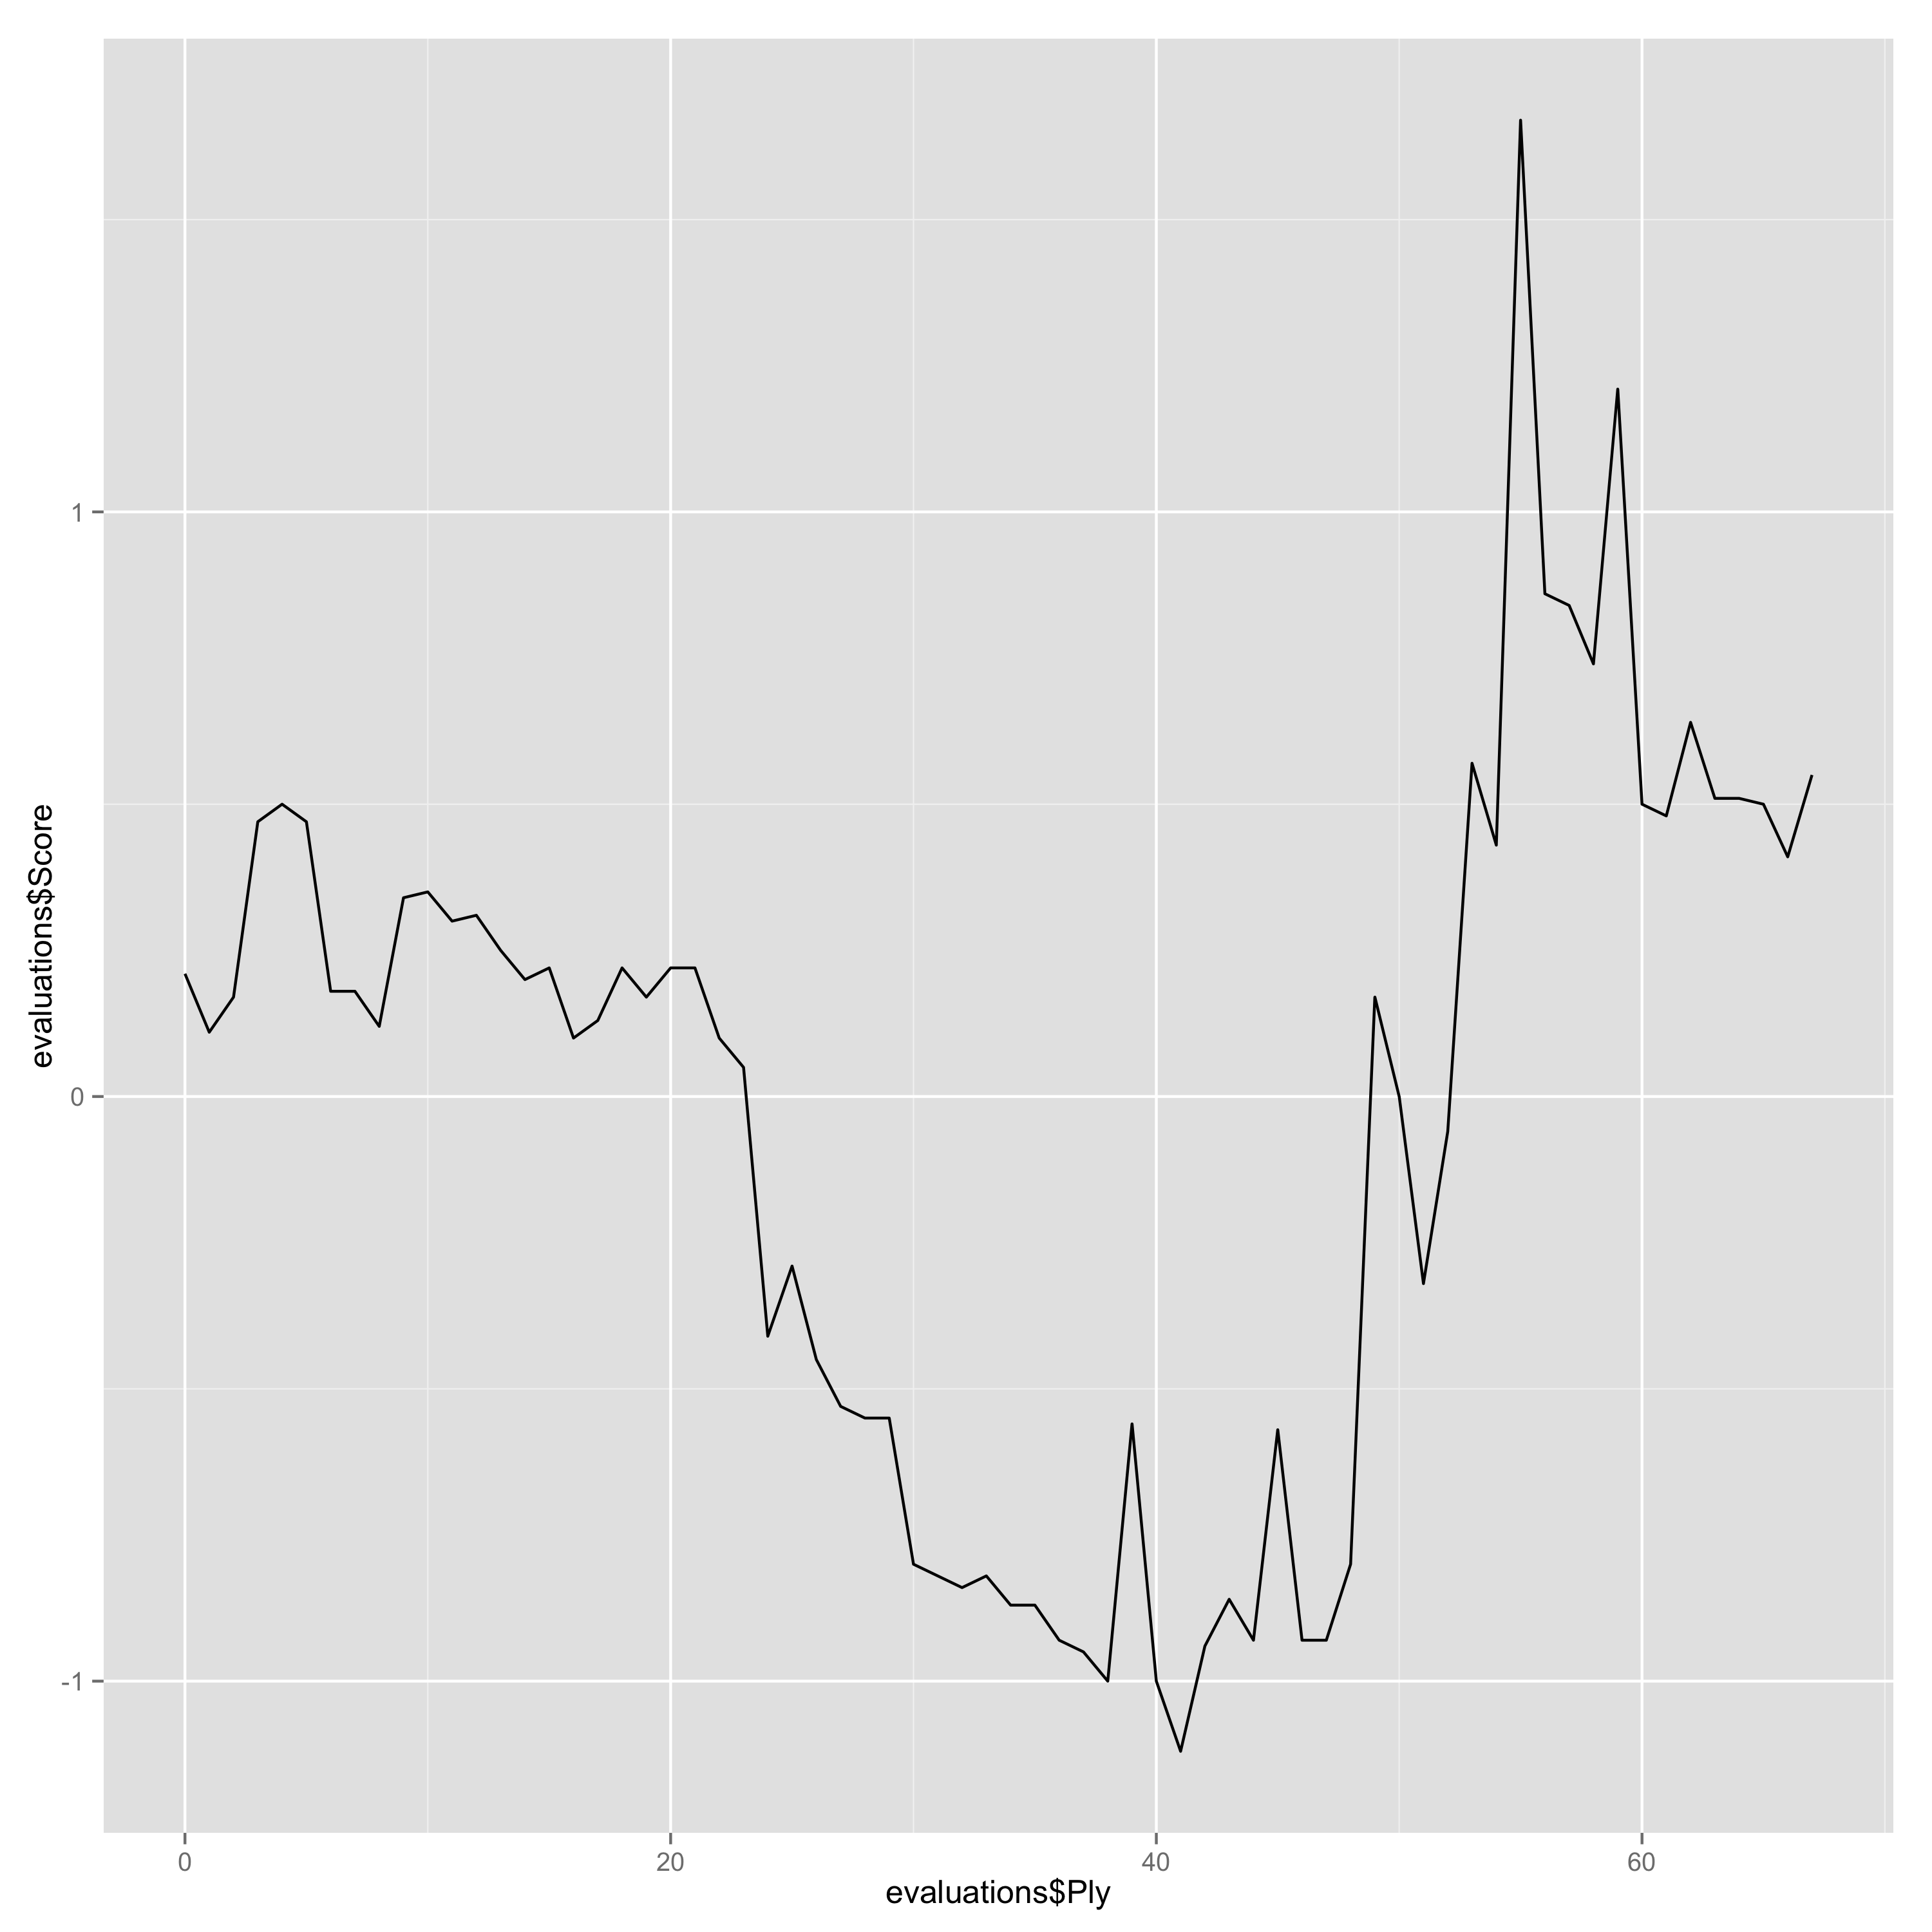

Data behind this chart, as committed beside it:
Ply, Move, White, Black, Score, Eval, Comment
0, [1], d4, , 0.21, 0.21, 
1, [1], , Nf6, 0.11, 0.1, 
2, [2], c4, , 0.17, 0.06, 
3, [2], , g6, 0.47, -0.3, 
4, [3], Nf3, , 0.5, 0.03, 
5, [3], , Bg7, 0.47, 0.03, 
6, [4], g3, , 0.18, -0.29, 
7, [4], , O-O, 0.18, 0.0, 
8, [5], Bg2, , 0.12, -0.06, 
9, [5], , d6, 0.34, -0.22, 
10, [6], O-O, , 0.35, 0.01, 
11, [6], , Nc6, 0.3, 0.05, 
12, [7], Nc3, , 0.31, 0.01, 
13, [7], , a6, 0.25, 0.06, 
14, [8], b3, , 0.2, -0.05, 
15, [8], , Rb8, 0.22, -0.02, 
16, [9], Bb2, , 0.1, -0.12, 
17, [9], , b5, 0.13, -0.03, 
18, [10], cxb5, , 0.22, 0.09, 
19, [10], , axb5, 0.17, 0.05, 
20, [11], Rc1, , 0.22, 0.05, 
21, [11], , b4, 0.22, 0.0, 
22, [12], Nb1, , 0.1, -0.12, 
23, [12], , Bb7, 0.05, 0.05, 
24, [13], Qc2, , -0.41, -0.46, 
25, [13], , Ra8, -0.29, -0.12, 
26, [14], a4, , -0.45, -0.16, 
27, [14], , bxa3, -0.53, 0.08, 
28, [15], Nxa3, , -0.55, -0.02, 
29, [15], , Qb8, -0.55, 0.0, 
30, [16], Nc4, , -0.8, -0.25, 
31, [16], , Nb4, -0.82, 0.02, 
32, [17], Qd2, , -0.84, -0.02, 
33, [17], , Bd5, -0.82, -0.02, 
34, [18], Ra1, , -0.87, -0.05, 
35, [18], , Qb7, -0.87, 0.0, 
36, [19], Rxa8, , -0.93, -0.06, 
37, [19], , Rxa8, -0.95, 0.02, 
38, [20], Ra1, , -1.0, -0.05, 
39, [20], , Rb8, -0.56, -0.44, 
40, [21], Ne1, , -1.0, -0.44, 
41, [21], , Bxg2, -1.12, 0.12, 
42, [22], Nxg2, , -0.94, 0.18, 
43, [22], , c5, -0.86, -0.08, 
44, [23], Nge3, , -0.93, -0.07, 
45, [23], , cxd4, -0.57, -0.36, 
46, [24], Bxd4, , -0.93, -0.36, 
47, [24], , Ne4, -0.93, 0.0, 
48, [25], Qd1, , -0.8, 0.13, 
49, [25], , e5, 0.17, -0.97, 
50, [26], Ra7, , 0.0, -0.17, 
51, [26], , Qc6, -0.32, 0.32, 
52, [27], Bb2, , -0.06, 0.26, 
53, [27], , Re8, 0.57, -0.63, 
54, [28], Ra4, , 0.43, -0.14, 
55, [28], , Ng5, 1.67, -1.24, Erreur
56, [29], f3, , 0.86, -0.81, 
57, [29], , d5, 0.84, 0.02, 
58, [30], Rxb4, , 0.74, -0.1, 
59, [30], , dxc4, 1.21, -0.47, 
... 8 more rows
